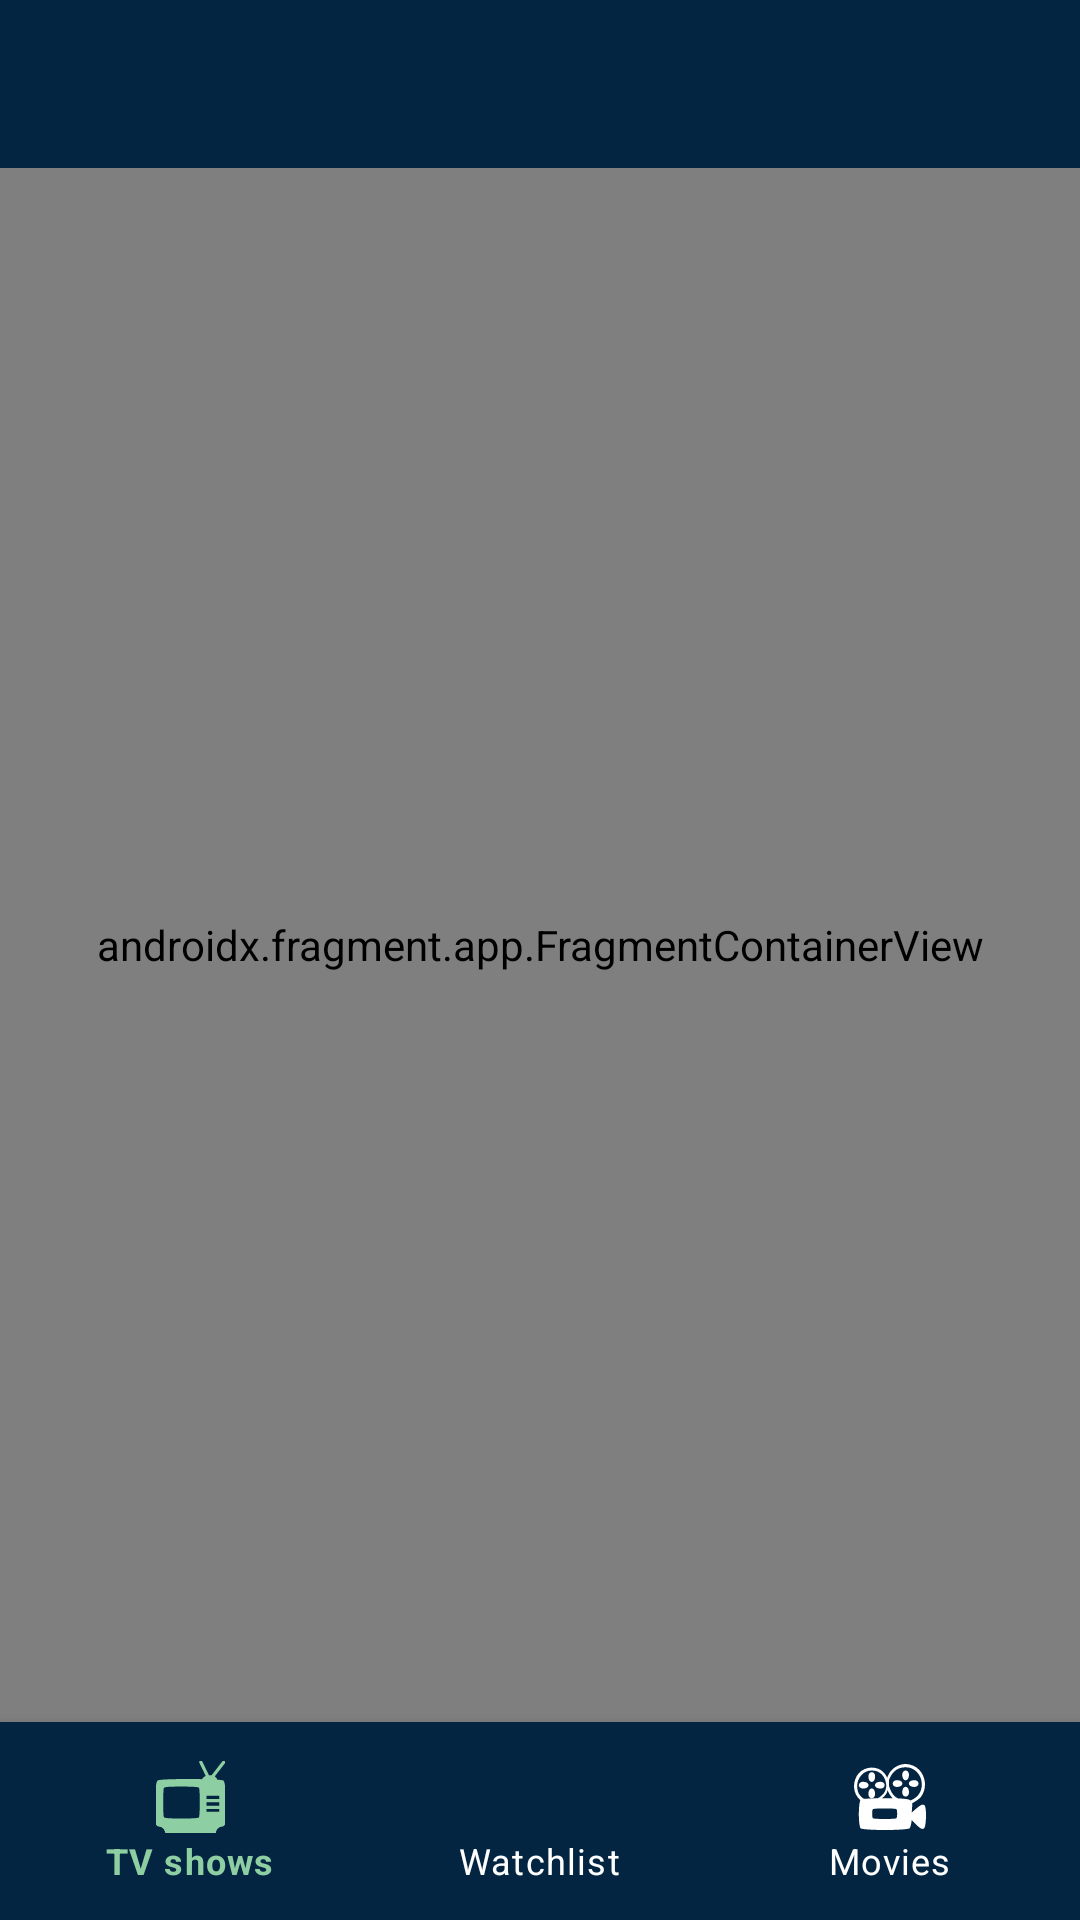

This screen was rendered from an Android layout file. Write that file and the resources it references.
<!-- AndroidManifest.xml: application theme Theme.TMDBAndroid -->
<!-- res/layout/activity_home.xml -->
<?xml version="1.0" encoding="utf-8"?>
<androidx.constraintlayout.widget.ConstraintLayout xmlns:android="http://schemas.android.com/apk/res/android"
    xmlns:app="http://schemas.android.com/apk/res-auto"
    xmlns:tools="http://schemas.android.com/tools"
    android:layout_width="match_parent"
    android:layout_height="match_parent"
    tools:context=".home.ui.HomeActivity">

    <androidx.appcompat.widget.Toolbar
        android:id="@+id/home_toolbar"
        android:layout_width="match_parent"
        android:layout_height="?actionBarSize"
        android:background="@color/primaryColor"
        app:titleTextColor="@color/white"
        app:layout_constraintLeft_toLeftOf="parent"
        app:layout_constraintRight_toRightOf="parent"
        app:layout_constraintTop_toTopOf="parent" />

    <androidx.fragment.app.FragmentContainerView
        android:id="@+id/nav_host"
        android:name="androidx.navigation.fragment.NavHostFragment"
        android:layout_width="0dp"
        android:layout_height="0dp"
        app:defaultNavHost="true"
        app:layout_constraintBottom_toTopOf="@+id/bottom_nav"
        app:layout_constraintEnd_toEndOf="parent"
        app:layout_constraintStart_toStartOf="parent"
        app:layout_constraintTop_toBottomOf="@+id/home_toolbar"
        app:navGraph="@navigation/bottom_nav_graph" />

    <com.google.android.material.bottomnavigation.BottomNavigationView
        android:id="@+id/bottom_nav"
        android:layout_width="match_parent"
        android:layout_height="wrap_content"
        android:padding="5dp"
        android:background="@color/primaryColor"
        app:itemIconTint="@color/bottom_nav_selector"
        app:itemTextColor="@color/bottom_nav_selector"
        app:layout_constraintBottom_toBottomOf="parent"
        app:layout_constraintEnd_toEndOf="parent"
        app:layout_constraintStart_toStartOf="parent"
        app:menu="@menu/bottom_nav_menu"/>

</androidx.constraintlayout.widget.ConstraintLayout>
<!-- resources referenced by this layout -->
<resources>
  <color name="primaryColor">#032541</color>
  <color name="white">#FFFFFFFF</color>
  <style name="Theme.TMDBAndroid" parent="Theme.MaterialComponents.DayNight.DarkActionBar">
          
          <item name="colorPrimary">@color/primaryColor</item>
          <item name="colorPrimaryVariant">@color/primaryDarkColor</item>
          <item name="colorOnPrimary">@color/white</item>
          
          <item name="colorSecondary">@color/secondaryColor</item>
          <item name="colorSecondaryVariant">@color/secondaryDarkColor</item>
          <item name="colorOnSecondary">@color/black</item>
          
          <item name="android:statusBarColor" tools:targetApi="l">?attr/colorPrimaryVariant</item>
          
      </style>
  <color name="primaryDarkColor">#00001b</color>
  <color name="secondaryColor">#8ecea3</color>
  <color name="secondaryDarkColor">#5f9d74</color>
  <color name="black">#FF000000</color>
</resources>
